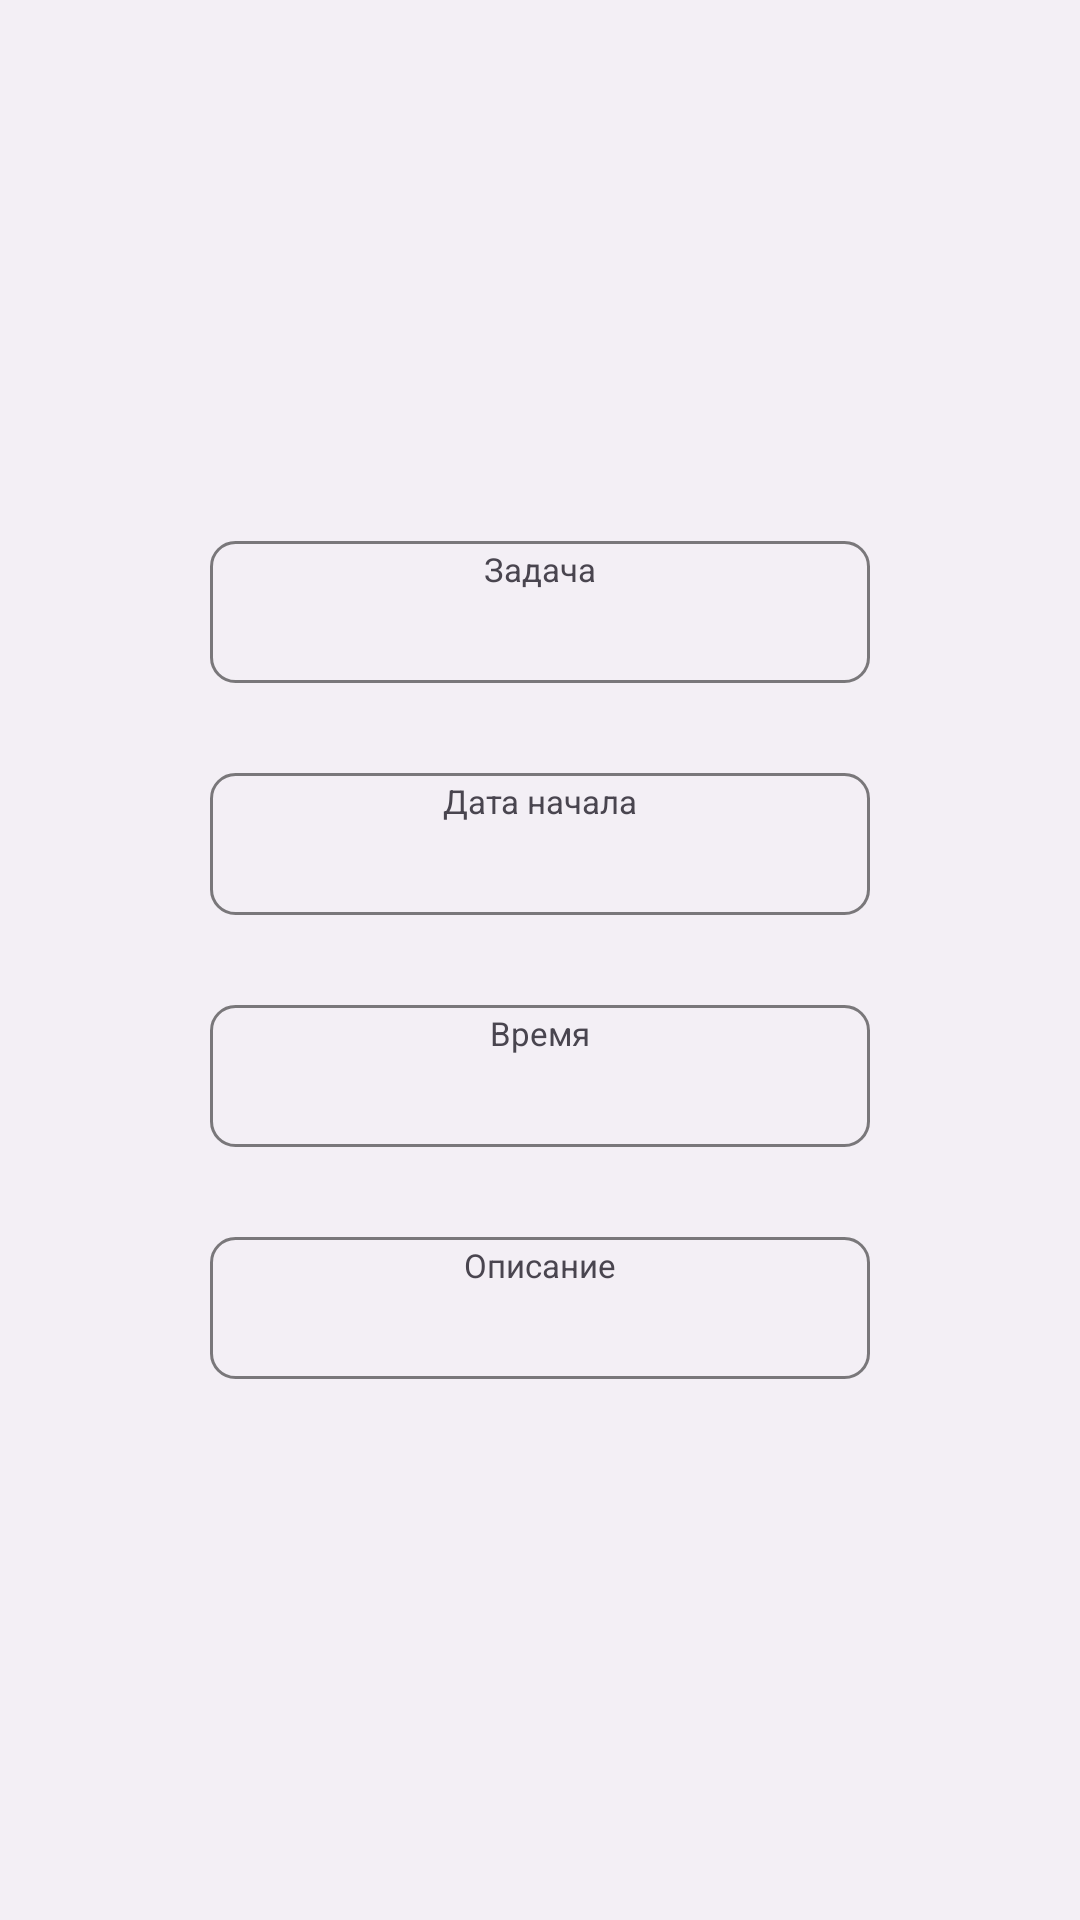

Reconstruct the res/layout file that produces this screen, plus the resources it refers to.
<!-- AndroidManifest.xml: application theme Theme.TaskManagerApp -->
<!-- res/layout/fragment_task_detail.xml -->
<?xml version="1.0" encoding="utf-8"?>
<androidx.core.widget.NestedScrollView xmlns:android="http://schemas.android.com/apk/res/android"
    xmlns:app="http://schemas.android.com/apk/res-auto"
    xmlns:tools="http://schemas.android.com/tools"
    android:layout_width="match_parent"
    android:layout_height="match_parent"
    android:orientation="vertical"
    android:fillViewport="true">

    <androidx.constraintlayout.widget.ConstraintLayout
        android:layout_width="match_parent"
        android:layout_height="match_parent">

        <LinearLayout
            android:id="@+id/name"
            android:layout_width="wrap_content"
            android:layout_height="wrap_content"
            android:layout_marginTop="30dp"
            android:orientation="vertical"
            android:minWidth="220dp"
            app:layout_constrainedWidth="true"
            android:background="@drawable/background_rounded_outlined"
            app:layout_constraintBottom_toTopOf="@id/date_start"
            app:layout_constraintLeft_toLeftOf="@id/left_guideline"
            app:layout_constraintRight_toRightOf="@id/right_guideline"
            app:layout_constraintTop_toTopOf="parent"
            app:layout_constraintVertical_chainStyle="packed">

            <TextView
                android:layout_width="match_parent"
                android:layout_height="wrap_content"
                android:layout_marginHorizontal="8dp"
                android:layout_marginTop="2dp"
                android:gravity="center"
                android:ellipsize="end"
                android:lines="1"
                android:maxLines="1"
                android:scrollHorizontally="false"
                android:text="@string/task_field_label"
                android:textSize="11sp"/>

            <TextView
                android:id="@+id/name_text"
                android:layout_width="match_parent"
                android:layout_height="wrap_content"
                android:layout_marginHorizontal="8dp"
                android:layout_marginBottom="4dp"
                android:layout_marginTop="5dp"
                android:gravity="center"
                android:ellipsize="end"
                android:lines="1"
                android:maxLines="1"
                android:scrollHorizontally="false"
                android:textSize="16sp"
                tools:text="Task" />
        </LinearLayout>

        <TextView
            android:id="@+id/status"
            android:layout_width="wrap_content"
            android:layout_height="wrap_content"
            android:layout_marginStart="10dp"
            android:ellipsize="end"
            android:lines="1"
            android:maxLines="1"
            android:scrollHorizontally="false"
            android:textSize="12sp"
            app:layout_constrainedWidth="true"
            app:layout_constraintTop_toBottomOf="@id/name"
            app:layout_constraintStart_toStartOf="@id/name"
            app:layout_constraintEnd_toEndOf="@id/name"
            app:layout_constraintHorizontal_bias="0"
            tools:text="Active"/>

        <LinearLayout
            android:id="@+id/date_start"
            android:layout_width="0dp"
            android:layout_height="wrap_content"
            android:orientation="vertical"
            android:layout_marginTop="30dp"
            android:background="@drawable/background_rounded_outlined"
            app:layout_constraintBottom_toTopOf="@id/date_end"
            app:layout_constraintStart_toStartOf="@id/name"
            app:layout_constraintEnd_toEndOf="@id/name"
            app:layout_constraintTop_toBottomOf="@id/name">

            <TextView
                android:layout_width="match_parent"
                android:layout_height="wrap_content"
                android:layout_marginHorizontal="8dp"
                android:layout_marginTop="2dp"
                android:gravity="center"
                android:ellipsize="end"
                android:lines="1"
                android:maxLines="1"
                android:scrollHorizontally="false"
                android:text="@string/date_start_label"
                android:textSize="11sp"/>

            <TextView
                android:id="@+id/date_start_text"
                android:layout_width="match_parent"
                android:layout_height="wrap_content"
                android:layout_marginHorizontal="8dp"
                android:layout_marginBottom="4dp"
                android:layout_marginTop="5dp"
                android:gravity="center"
                android:ellipsize="end"
                android:lines="1"
                android:maxLines="1"
                android:scrollHorizontally="false"
                android:textSize="16sp"
                tools:text="02.06.2008"/>
        </LinearLayout>

        <LinearLayout
            android:id="@+id/date_end"
            android:layout_width="0dp"
            android:layout_height="wrap_content"
            android:orientation="vertical"
            android:layout_marginTop="30dp"
            android:visibility="gone"
            android:background="@drawable/background_rounded_outlined"
            app:layout_constraintBottom_toTopOf="@id/time"
            app:layout_constraintStart_toStartOf="@id/date_start"
            app:layout_constraintEnd_toEndOf="@id/date_start"
            app:layout_constraintTop_toBottomOf="@id/date_start"
            tools:visibility="visible">

            <TextView
                android:layout_width="match_parent"
                android:layout_height="wrap_content"
                android:layout_marginHorizontal="8dp"
                android:layout_marginTop="2dp"
                android:gravity="center"
                android:ellipsize="end"
                android:lines="1"
                android:maxLines="1"
                android:scrollHorizontally="false"
                android:text="@string/date_end_label"
                android:textSize="11sp"/>

            <TextView
                android:id="@+id/date_end_text"
                android:layout_width="match_parent"
                android:layout_height="wrap_content"
                android:layout_marginHorizontal="8dp"
                android:layout_marginBottom="4dp"
                android:layout_marginTop="5dp"
                android:gravity="center"
                android:ellipsize="end"
                android:lines="1"
                android:maxLines="1"
                android:scrollHorizontally="false"
                android:textSize="16sp"
                tools:text="02.06.2008" />
        </LinearLayout>

        <LinearLayout
            android:id="@+id/time"
            android:layout_width="0dp"
            android:layout_height="wrap_content"
            android:orientation="vertical"
            android:layout_marginTop="30dp"
            android:background="@drawable/background_rounded_outlined"
            app:layout_constraintBottom_toTopOf="@id/description"
            app:layout_constraintStart_toStartOf="@id/date_start"
            app:layout_constraintEnd_toEndOf="@id/date_start"
            app:layout_constraintTop_toBottomOf="@id/date_end">

            <TextView
                android:layout_width="match_parent"
                android:layout_height="wrap_content"
                android:layout_marginHorizontal="8dp"
                android:layout_marginTop="2dp"
                android:gravity="center"
                android:ellipsize="end"
                android:lines="1"
                android:maxLines="1"
                android:scrollHorizontally="false"
                android:text="@string/time_field_label"
                android:textSize="11sp"/>

            <TextView
                android:id="@+id/time_text"
                android:layout_width="match_parent"
                android:layout_height="wrap_content"
                android:layout_marginHorizontal="8dp"
                android:layout_marginBottom="4dp"
                android:layout_marginTop="5dp"
                android:gravity="center"
                android:ellipsize="end"
                android:lines="1"
                android:maxLines="1"
                android:scrollHorizontally="false"
                android:textSize="16sp"
                tools:text="00:00 - 00:00" />
        </LinearLayout>

        <LinearLayout
            android:id="@+id/description"
            android:layout_width="0dp"
            android:layout_height="wrap_content"
            android:orientation="vertical"
            android:layout_marginTop="30dp"
            android:layout_marginBottom="30dp"
            android:background="@drawable/background_rounded_outlined"
            app:layout_constraintBottom_toBottomOf="parent"
            app:layout_constraintStart_toStartOf="@id/time"
            app:layout_constraintEnd_toEndOf="@id/time"
            app:layout_constraintTop_toBottomOf="@id/time">

            <TextView
                android:layout_width="match_parent"
                android:layout_height="wrap_content"
                android:layout_marginHorizontal="8dp"
                android:layout_marginTop="2dp"
                android:gravity="center"
                android:ellipsize="end"
                android:lines="1"
                android:maxLines="1"
                android:scrollHorizontally="false"
                android:text="@string/description_field_label"
                android:textSize="11sp"/>

            <TextView
                android:id="@+id/description_text"
                android:layout_width="match_parent"
                android:layout_height="wrap_content"
                android:layout_marginHorizontal="8dp"
                android:layout_marginBottom="4dp"
                android:layout_marginTop="5dp"
                android:gravity="center"
                android:scrollHorizontally="false"
                android:textSize="16sp"
                tools:text="Description" />
        </LinearLayout>

        <androidx.constraintlayout.widget.Guideline
            android:id="@+id/left_guideline"
            android:layout_width="wrap_content"
            android:layout_height="wrap_content"
            android:orientation="vertical"
            app:layout_constraintGuide_percent="0.15" />

        <androidx.constraintlayout.widget.Guideline
            android:id="@+id/right_guideline"
            android:layout_width="wrap_content"
            android:layout_height="wrap_content"
            android:orientation="vertical"
            app:layout_constraintGuide_percent="0.85" />
    </androidx.constraintlayout.widget.ConstraintLayout>
</androidx.core.widget.NestedScrollView>
<!-- resources referenced by this layout -->
<resources>
  <!-- drawable background_rounded_outlined (drawable) -->
  <?xml version="1.0" encoding="utf-8"?>
  <shape xmlns:android="http://schemas.android.com/apk/res/android">
      <stroke android:width="1dp" android:color="@color/text_box_outline"/>
      <corners android:radius="8dp"/>
  </shape>
  <string name="date_end_label">Дата окончания</string>
  <string name="date_start_label">Дата начала</string>
  <string name="description_field_label">Описание</string>
  <string name="task_field_label">Задача</string>
  <string name="time_field_label">Время</string>
  <style name="Theme.TaskManagerApp" parent="Base.Theme.TaskManagerApp" />
  <color name="text_box_outline">#80000000</color>
  <style name="Base.Theme.TaskManagerApp" parent="Theme.Material3.Light.NoActionBar">
          <item name="colorPrimary">@color/cadet_gray</item>
          <item name="colorOnPrimary">@color/white</item>
          <item name="colorSecondary">@color/powder_blue</item>
          <item name="colorOnSecondary">@color/black</item>
          <item name="colorSurface">@color/white</item>
          <item name="colorOnSurface">@color/black</item>
          <item name="colorContainer">@color/white</item>
          <item name="colorPrimaryContainer">@color/cadet_gray</item>
          <item name="colorOnPrimaryContainer">@color/white</item>
          <item name="colorTertiaryContainer">@color/cadet_gray</item>
          <item name="colorOnTertiaryContainer">@color/white</item>
          <item name="colorSurfaceContainer">@color/white</item>
          <item name="android:colorBackground">@color/white</item>
          <item name="android:navigationBarColor">@color/white</item>
      </style>
  <color name="cadet_gray">#7D98A1</color>
  <color name="white">#F3EFF5</color>
  <color name="powder_blue">#A9B4C2</color>
  <color name="black">#1C2321</color>
</resources>
